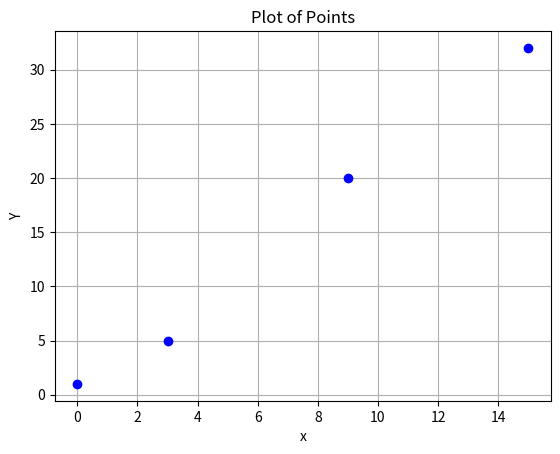

Write the Python code that produced this figure.
import matplotlib.pyplot as plt

def plot_points(points):
    x = [point[0] for point in points]
    y = [point[1] for point in points]

    plt.scatter(x, y, color='blue', zorder=2 )
    plt.xlabel('x')
    plt.ylabel('Y')
    plt.title('Plot of Points')

    plt.grid(True, zorder=1)

    plt.show()

points = [(0, 1), (3, 5), (9, 20), (15, 32)]
plot_points(points)
